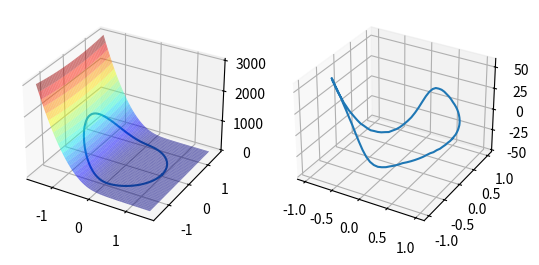

Here is the Python script that generated this plot:
import numpy as np
import matplotlib.pyplot as plt

from typing import List


def whittling_cost(a: np.ndarray, v: np.ndarray, verts: List[np.ndarray]):
    b = a.dot(v)
    cost = 0
    for vert in verts:
        cost += np.maximum(0, a.dot(vert) - b) ** 2

    return cost


def grad_whittling_cost(a: np.ndarray, v: np.ndarray, verts: List[np.ndarray]):
    grad = np.zeros((2,))
    b = a.dot(v)
    for vert in verts:
        if a.dot(vert) > b:
            c = v - vert
            grad += 2 * np.linalg.outer(c, c) @ a - 2 * c
    return grad


def angle(va, vb):
    scale = np.linalg.norm(va) * np.linalg.norm(vb)
    y = va[0] * vb[1] - va[1] * vb[0] / scale
    x = va.dot(vb) / scale
    return y * np.sign(x)


def make_cost_grid(v, verts):
    nx, ny = (100, 100)
    x = np.linspace(-1.5, 1.5, nx)
    y = np.linspace(-1.5, 1.5, ny)
    z = np.zeros((nx, ny))
    x, y = np.meshgrid(x, y, indexing='ij')

    for i in range(nx):
        for j in range(ny):
            z[i, j] = whittling_cost(
                np.array([x[i, j], y[i, j]]),
                v, verts)
    return x, y, z


def test_cost():
    t = np.linspace(0, 2 * np.pi, 100)
    test_directions = [np.array([np.cos(ti), np.sin(ti)]) for ti in t]
    test_vertices = [np.array([3 * np.cos(ti), np.sin(ti)]) for ti in np.linspace(0, 2 * np.pi, 100)]

    v = np.array([2.9, 0.01])
    costs = [whittling_cost(a, v, test_vertices) for a in test_directions]
    grads = [grad_whittling_cost(a, v, test_vertices) for a in test_directions]

    angles = [angle(a, g) for a, g in zip(test_directions, grads)]

    fig = plt.figure()
    ax1 = fig.add_subplot(121, projection='3d')
    x, y, z = make_cost_grid(v, test_vertices)
    ax1.plot_surface(x, y, z, alpha=0.5, cmap='jet')
    ax1.plot(
        [td[0] for td in test_directions],
        [td[1] for td in test_directions],
        costs
    )
    ax2 = fig.add_subplot(122, projection='3d')
    ax2.plot(
        [td[0] for td in test_directions],
        [td[1] for td in test_directions],
        angles
    )


    plt.show()

if __name__ == '__main__':
    test_cost()